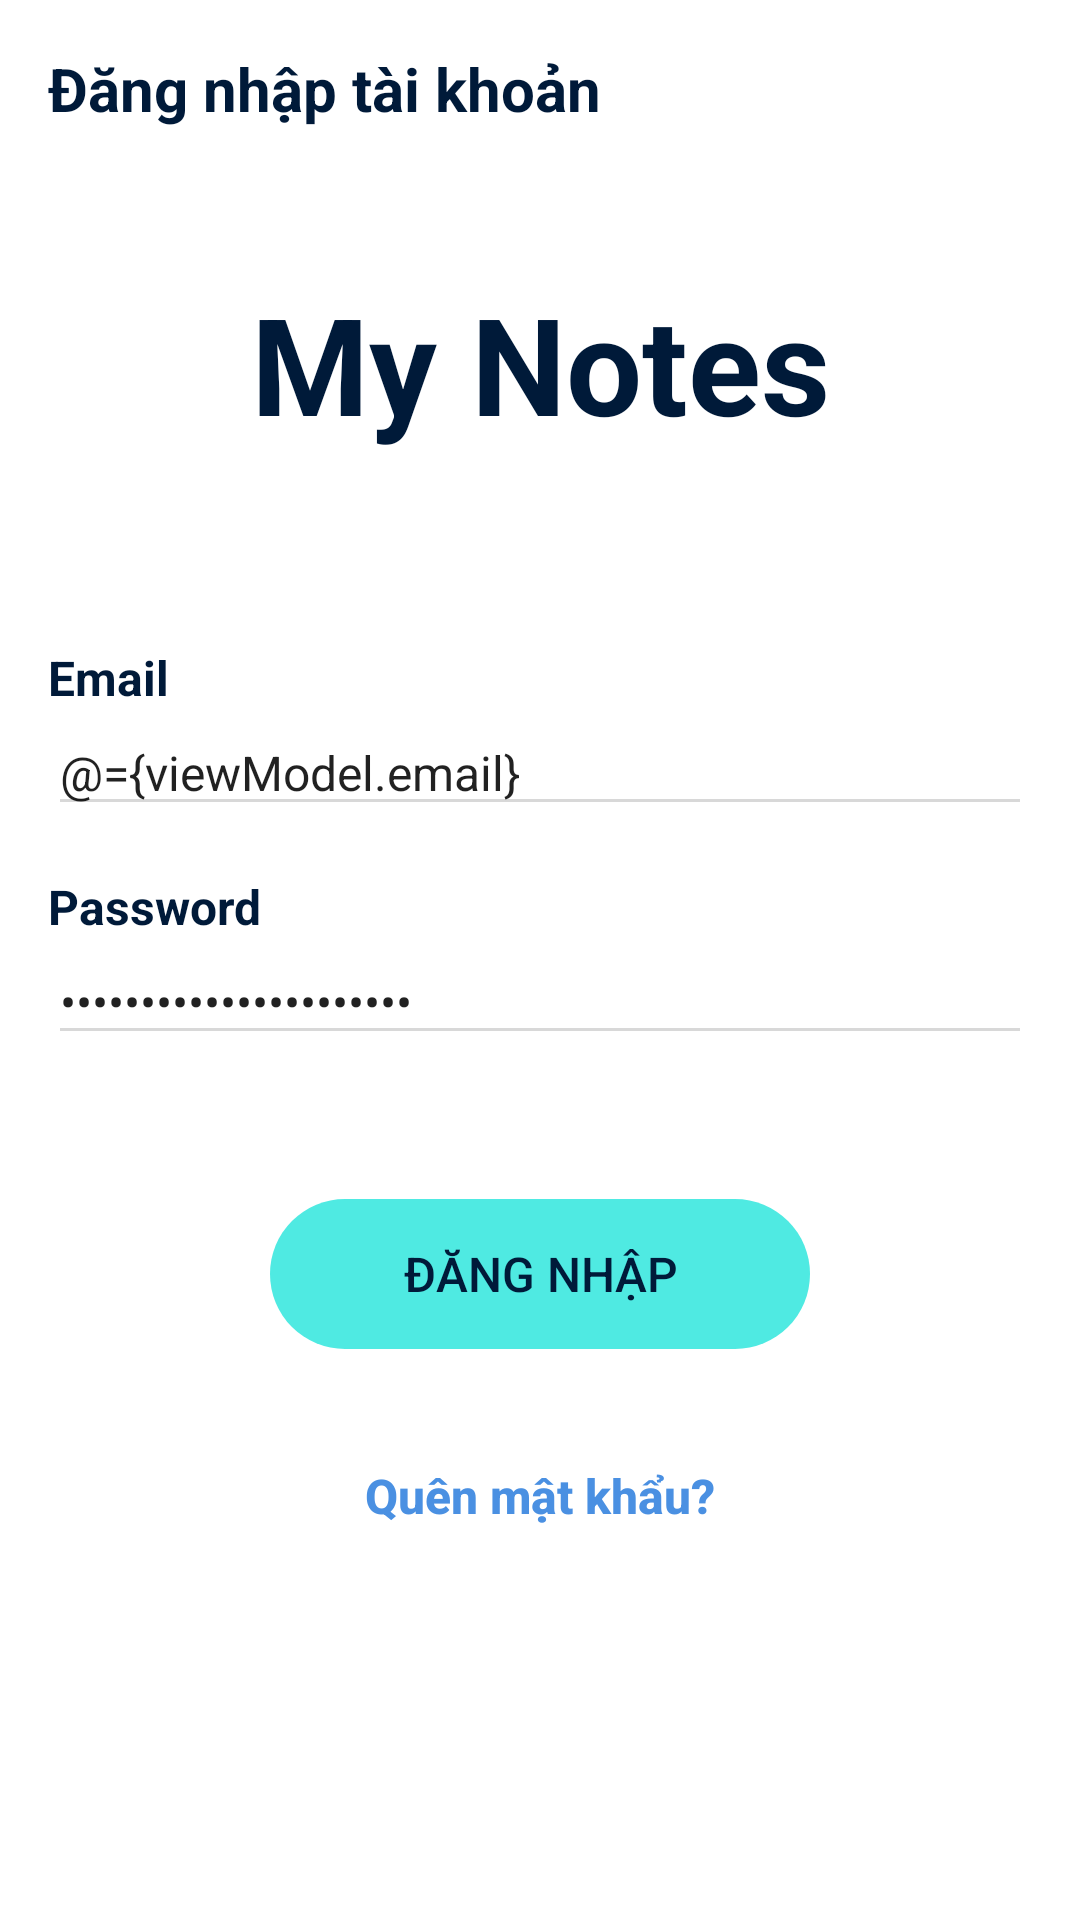

Produce the Android XML layout that renders to this screen, including the resource entries it uses.
<!-- AndroidManifest.xml: application theme AppTheme -->
<!-- res/layout/fragment_sign_in.xml -->
<layout xmlns:android="http://schemas.android.com/apk/res/android">

    <data>

        <variable
            name="viewModel"
            type="com.henrynam.mynote.presentation.authenication.signin.SignInViewModel" />

    </data>

    <androidx.core.widget.NestedScrollView xmlns:app="http://schemas.android.com/apk/res-auto"
        xmlns:tools="http://schemas.android.com/tools"
        android:layout_width="match_parent"
        android:layout_height="match_parent"
        tools:context="com.henrynam.mynote.presentation.authenication.signin.SignInFragment">

        <androidx.constraintlayout.widget.ConstraintLayout
            android:layout_width="match_parent"
            android:layout_height="match_parent"
            android:paddingStart="@dimen/spacing_small"
            android:paddingTop="@dimen/spacing_small"
            android:paddingEnd="@dimen/spacing_small">

            <com.google.android.material.textview.MaterialTextView
                android:id="@+id/tvLbSignIn"
                style="@style/TextTitleLarge"
                android:layout_width="match_parent"
                android:text="@string/title_login_account"
                app:layout_constraintTop_toTopOf="parent" />

            <com.google.android.material.textview.MaterialTextView
                android:id="@+id/tvLbNameApp"
                style="@style/TextTitleLarge"
                android:layout_width="match_parent"
                android:gravity="center"
                android:padding="@dimen/spacing_huge"
                android:text="@string/app_name"
                android:textSize="@dimen/material_text_name_app"
                app:layout_constraintTop_toBottomOf="@id/tvLbSignIn" />

            <com.google.android.material.textview.MaterialTextView
                android:id="@+id/tvlabelEmail"
                style="@style/TextTitleNormal"
                android:layout_width="match_parent"
                android:layout_marginTop="@dimen/spacing_small"
                android:text="@string/label_email"
                app:layout_constraintTop_toBottomOf="@id/tvLbNameApp" />

            <androidx.appcompat.widget.AppCompatEditText
                android:id="@+id/edtAccount"
                style="@style/EditTextSingleLine"
                android:hint="@string/hint_email"
                android:text="@={viewModel.email}"
                android:inputType="textEmailAddress"
                app:layout_constraintEnd_toEndOf="parent"
                app:layout_constraintStart_toStartOf="parent"
                app:layout_constraintTop_toBottomOf="@id/tvlabelEmail" />

            <com.google.android.material.textview.MaterialTextView
                android:id="@+id/tvLabelPassword"
                style="@style/TextTitleNormal"
                android:layout_width="match_parent"
                android:layout_marginTop="@dimen/spacing_small"
                android:text="@string/label_password"
                app:layout_constraintTop_toBottomOf="@id/edtAccount" />

            <androidx.appcompat.widget.AppCompatEditText
                android:id="@+id/edtPassword"
                style="@style/EditTextSingleLine"
                android:hint="@string/hint_password"
                android:text="@={viewModel.passWord}"
                android:inputType="textPassword"
                app:layout_constraintEnd_toEndOf="parent"
                app:layout_constraintStart_toStartOf="parent"
                app:layout_constraintTop_toBottomOf="@id/tvLabelPassword" />

            <com.google.android.material.textview.MaterialTextView
                android:id="@+id/tvlabelError"
                style="@style/TextContentNormal"
                android:layout_width="match_parent"
                android:gravity="center"
                android:textColor="@color/red_bright"
                android:visibility="gone"
                android:layout_marginTop="@dimen/spacing_small"
                android:text="@string/error_login"
                app:layout_constraintTop_toBottomOf="@id/edtPassword" />

            <com.google.android.material.textview.MaterialTextView
                android:id="@+id/btnSignUp"
                style="@style/ButtonYellowRound"
                android:layout_marginTop="@dimen/spacing_huge"
                android:onClick="@{() -> viewModel.login()}"
                android:gravity="center"
                android:text="@string/button_login"
                app:layout_constraintEnd_toEndOf="parent"
                app:layout_constraintStart_toStartOf="parent"
                app:layout_constraintTop_toBottomOf="@id/edtPassword" />

            <com.google.android.material.textview.MaterialTextView
                android:id="@+id/btnForgotPassword"
                style="@style/ButtonBorderless"
                android:layout_gravity="center"
                android:layout_margin="@dimen/spacing_normal1"
                android:text="@string/button_forgot_password"
                android:textAllCaps="false"
                android:textColor="@color/blue_dark"
                app:layout_constraintEnd_toEndOf="parent"
                app:layout_constraintStart_toStartOf="parent"
                app:layout_constraintTop_toBottomOf="@id/btnSignUp" />

            <LinearLayout
                android:layout_width="match_parent"
                android:layout_height="wrap_content"
                android:layout_marginTop="@dimen/height_180"
                android:gravity="center"
                android:orientation="horizontal"
                app:layout_constraintBottom_toBottomOf="parent"
                app:layout_constraintTop_toBottomOf="@id/btnSignUp">

                <com.google.android.material.textview.MaterialTextView
                    android:layout_width="wrap_content"
                    android:layout_height="wrap_content"
                    android:text="@string/label_dont_have_account" />

                <com.google.android.material.textview.MaterialTextView
                    android:id="@+id/btnRegister"
                    style="@style/ButtonBorderless"
                    android:text="@string/button_sign_up_now"
                    android:textAllCaps="false"
                    android:textColor="@color/blue_dark"
                    android:textStyle="normal" />
            </LinearLayout>

        </androidx.constraintlayout.widget.ConstraintLayout>
    </androidx.core.widget.NestedScrollView>
</layout>
<!-- resources referenced by this layout -->
<resources>
  <color name="blue_dark">#4A90E2</color>
  <color name="red_bright">#FA0321</color>
  <dimen name="height_180">180.00dp</dimen>
  <dimen name="material_text_name_app">45.00sp</dimen>
  <dimen name="spacing_huge">48.00dp</dimen>
  <dimen name="spacing_normal1">24.00dp</dimen>
  <dimen name="spacing_small">16.00dp</dimen>
  <string name="app_name">My Notes</string>
  <string name="button_forgot_password">Quên mật khẩu?</string>
  <string name="button_login">Đăng nhập</string>
  <string name="button_sign_up_now">Đăng ký ngay</string>
  <string name="error_login">Tài khoản hoặc mật khẩu không đúng vui lòng thử lại</string>
  <string name="hint_email">Please input your email</string>
  <string name="hint_password">********</string>
  <string name="label_dont_have_account">Bạn chưa có tài khoản?</string>
  <string name="label_email">Email</string>
  <string name="label_password">Password</string>
  <string name="title_login_account">Đăng nhập tài khoản</string>
  <style name="TextContentNormal" parent="TextStyle">
          <item name="android:textSize">@dimen/material_text_menu</item>
          <item name="android:textColor">@color/gray_60</item>
      </style>
  <style name="TextTitleLarge" parent="TextStyle">
          <item name="android:textSize">@dimen/material_text_title</item>
          <item name="android:textColor">@color/navy_blue_dark</item>
          <item name="android:textStyle">bold</item>
      </style>
  <style name="TextTitleNormal" parent="TextStyle">
          <item name="android:textSize">@dimen/material_text_subhead</item>
          <item name="android:textColor">@color/navy_blue_dark</item>
          <item name="android:textStyle">bold</item>
      </style>
  <style name="AppTheme" parent="Theme.MaterialComponents.Light.NoActionBar">
          
          <item name="colorPrimary">@color/colorPrimary</item>
          <item name="colorPrimaryDark">@color/colorPrimaryDark</item>
          <item name="colorAccent">@color/colorPrimaryDark</item>
      </style>
  <dimen name="button_height">50.00dp</dimen>
  <dimen name="spacing_tiny">8.00dp</dimen>
  <dimen name="material_text_subhead">16.00sp</dimen>
  <dimen name="button_width">180.00dp</dimen>
  <color name="navy_blue_dark">#001A39</color>
  <style name="EditTextStyle" parent="Base.Widget.AppCompat.EditText">
          <item name="android:layout_width">match_parent</item>
          <item name="android:layout_height">wrap_content</item>
          <item name="android:theme">@style/EditTextTheme</item>
      </style>
  <color name="gray_30">#D8D8D8</color>
  <style name="TextStyle">
          <item name="android:layout_width">wrap_content</item>
          <item name="android:layout_height">wrap_content</item>
      </style>
  <dimen name="material_text_menu">14.00sp</dimen>
  <color name="gray_60">#4A4A4A</color>
  <dimen name="material_text_title">20.00sp</dimen>
  <color name="colorPrimary">@color/blue_fb_light</color>
  <color name="colorPrimaryDark">@color/blue_fb_light</color>
  <!-- drawable bg_round_state_active (drawable) -->
  <?xml version="1.0" encoding="utf-8"?>
  <shape xmlns:android="http://schemas.android.com/apk/res/android"
      android:shape="rectangle">
  
      <solid android:color="@color/gray_light"/>
      <corners android:radius="@dimen/border_round"/>
  
  </shape>
  <!-- drawable bg_round_yellow_state (drawable) -->
  <?xml version="1.0" encoding="utf-8"?>
  <shape xmlns:android="http://schemas.android.com/apk/res/android"
      android:shape="rectangle">
  
      <solid android:color="@color/blue_fb_light"/>
      <corners android:radius="@dimen/border_round"/>
  
  </shape>
  <color name="yellow_bright">#F8BF63</color>
  <color name="blue_fb_light">#4FEAE2</color>
  <color name="gray_light">#e4e4e6</color>
  <dimen name="border_round">300.00dp</dimen>
</resources>
